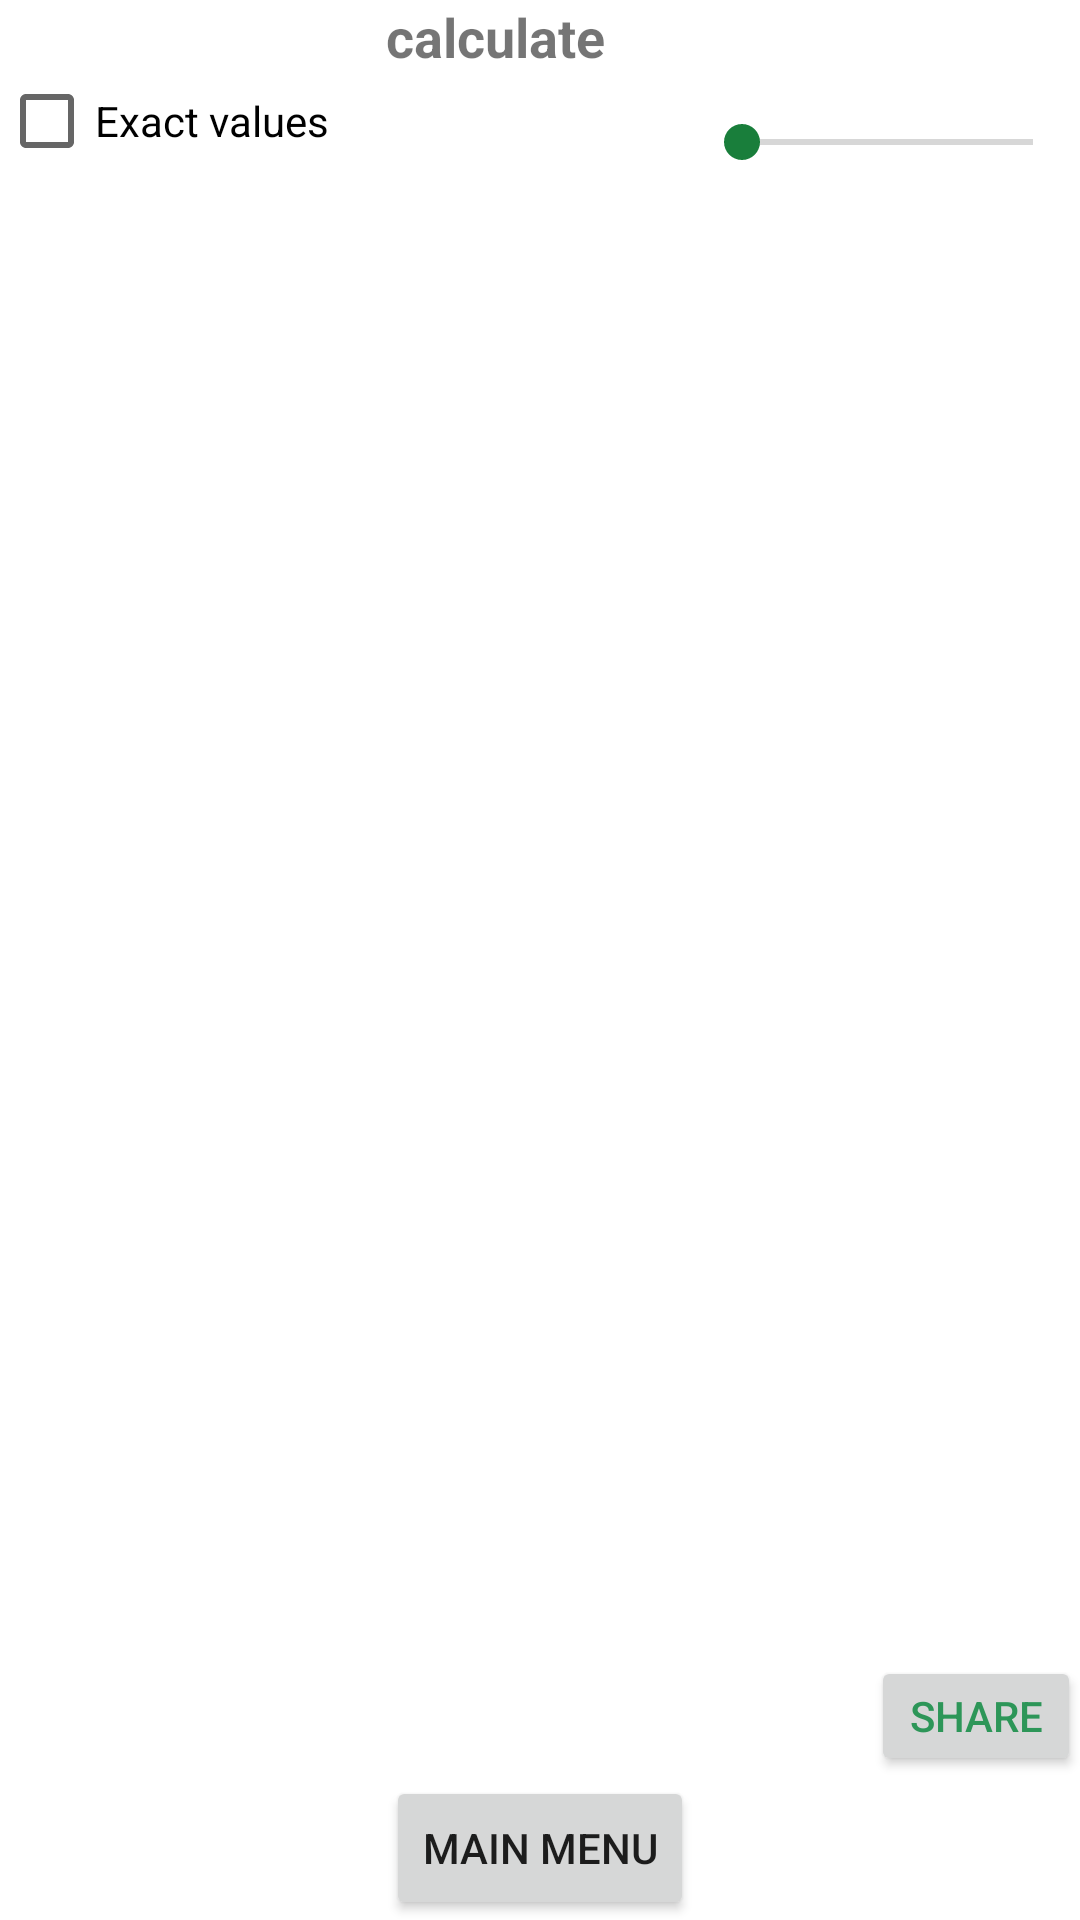

Produce the Android XML layout that renders to this screen, including the resource entries it uses.
<!-- AndroidManifest.xml: application theme AppTheme -->
<!-- res/layout/activity_third_page.xml -->
<?xml version="1.0" encoding="utf-8"?>
<RelativeLayout xmlns:android="http://schemas.android.com/apk/res/android"
    xmlns:app="http://schemas.android.com/apk/res-auto"
    xmlns:tools="http://schemas.android.com/tools"
    android:id="@+id/activity_third_page"
    android:layout_width="match_parent"
    android:layout_height="match_parent"
    android:paddingBottom="@dimen/activity_vertical_margin"
    android:paddingLeft="@dimen/activity_horizontal_margin"
    android:paddingRight="@dimen/activity_horizontal_margin"
    android:paddingTop="@dimen/activity_vertical_margin"
    android:background="#FFFFFF"
    tools:context="com.example.welcome.lets_split.third_page">


    <Button
        android:text="Main menu"
        android:layout_width="wrap_content"
        android:layout_height="wrap_content"
        android:id="@+id/main"
        android:layout_alignParentBottom="true"
        android:layout_centerHorizontal="true" />


    <CheckBox
        android:text="Exact values"
        android:checked="false"
        android:layout_width="wrap_content"
        android:layout_height="wrap_content"
        android:id="@+id/cb"
        android:layout_below="@+id/tv1"
        android:layout_alignParentLeft="true"
        android:layout_alignParentStart="true" />

    <SeekBar
        android:layout_width="wrap_content"
        android:layout_height="wrap_content"
        android:id="@+id/sb1"
        android:layout_above="@+id/dis"
        android:layout_alignParentRight="true"
        android:layout_alignParentEnd="true"
        android:layout_toRightOf="@+id/main"
        android:layout_toEndOf="@+id/main" />

    <TextView
        android:text="calculate"
        android:layout_width="wrap_content"
        android:layout_height="wrap_content"
        android:id="@+id/tv1"
        android:textStyle="bold"
        android:scrollbars="vertical"
        android:textSize="18sp"
        tools:text="Calculate"
        android:layout_alignParentTop="true"
        android:layout_alignLeft="@+id/main"
        android:layout_alignStart="@+id/main" />

    <TextView
        android:layout_width="wrap_content"
        android:layout_height="wrap_content"
        android:layout_below="@+id/cb"
        android:layout_alignParentLeft="true"
        android:layout_alignParentStart="true"
        android:id="@+id/dis"
        android:layout_above="@+id/main"
        android:layout_alignParentRight="true"
        android:layout_alignParentEnd="true" />
    <Button
        android:text="SHARE"
        android:layout_above="@+id/main"
        android:textColor="#2d9658"
        android:layout_alignParentRight="true"
        android:layout_alignParentEnd="true"
        android:id="@+id/b1"
        android:layout_width="70dp"
        android:elevation="0dp"
        android:textAllCaps="false"
        android:layout_height="40dp" />

</RelativeLayout>
<!-- resources referenced by this layout -->
<resources>
  <style name="AppTheme" parent="Theme.AppCompat.Light.DarkActionBar">
          
          <item name="colorPrimary">@color/colorPrimary</item>
          <item name="colorPrimaryDark">@color/colorPrimaryDark</item>
          <item name="colorAccent">#197e3b</item>
      </style>
  <color name="colorPrimary">#6cbc8f</color>
  <color name="colorPrimaryDark">#4d996e</color>
</resources>
